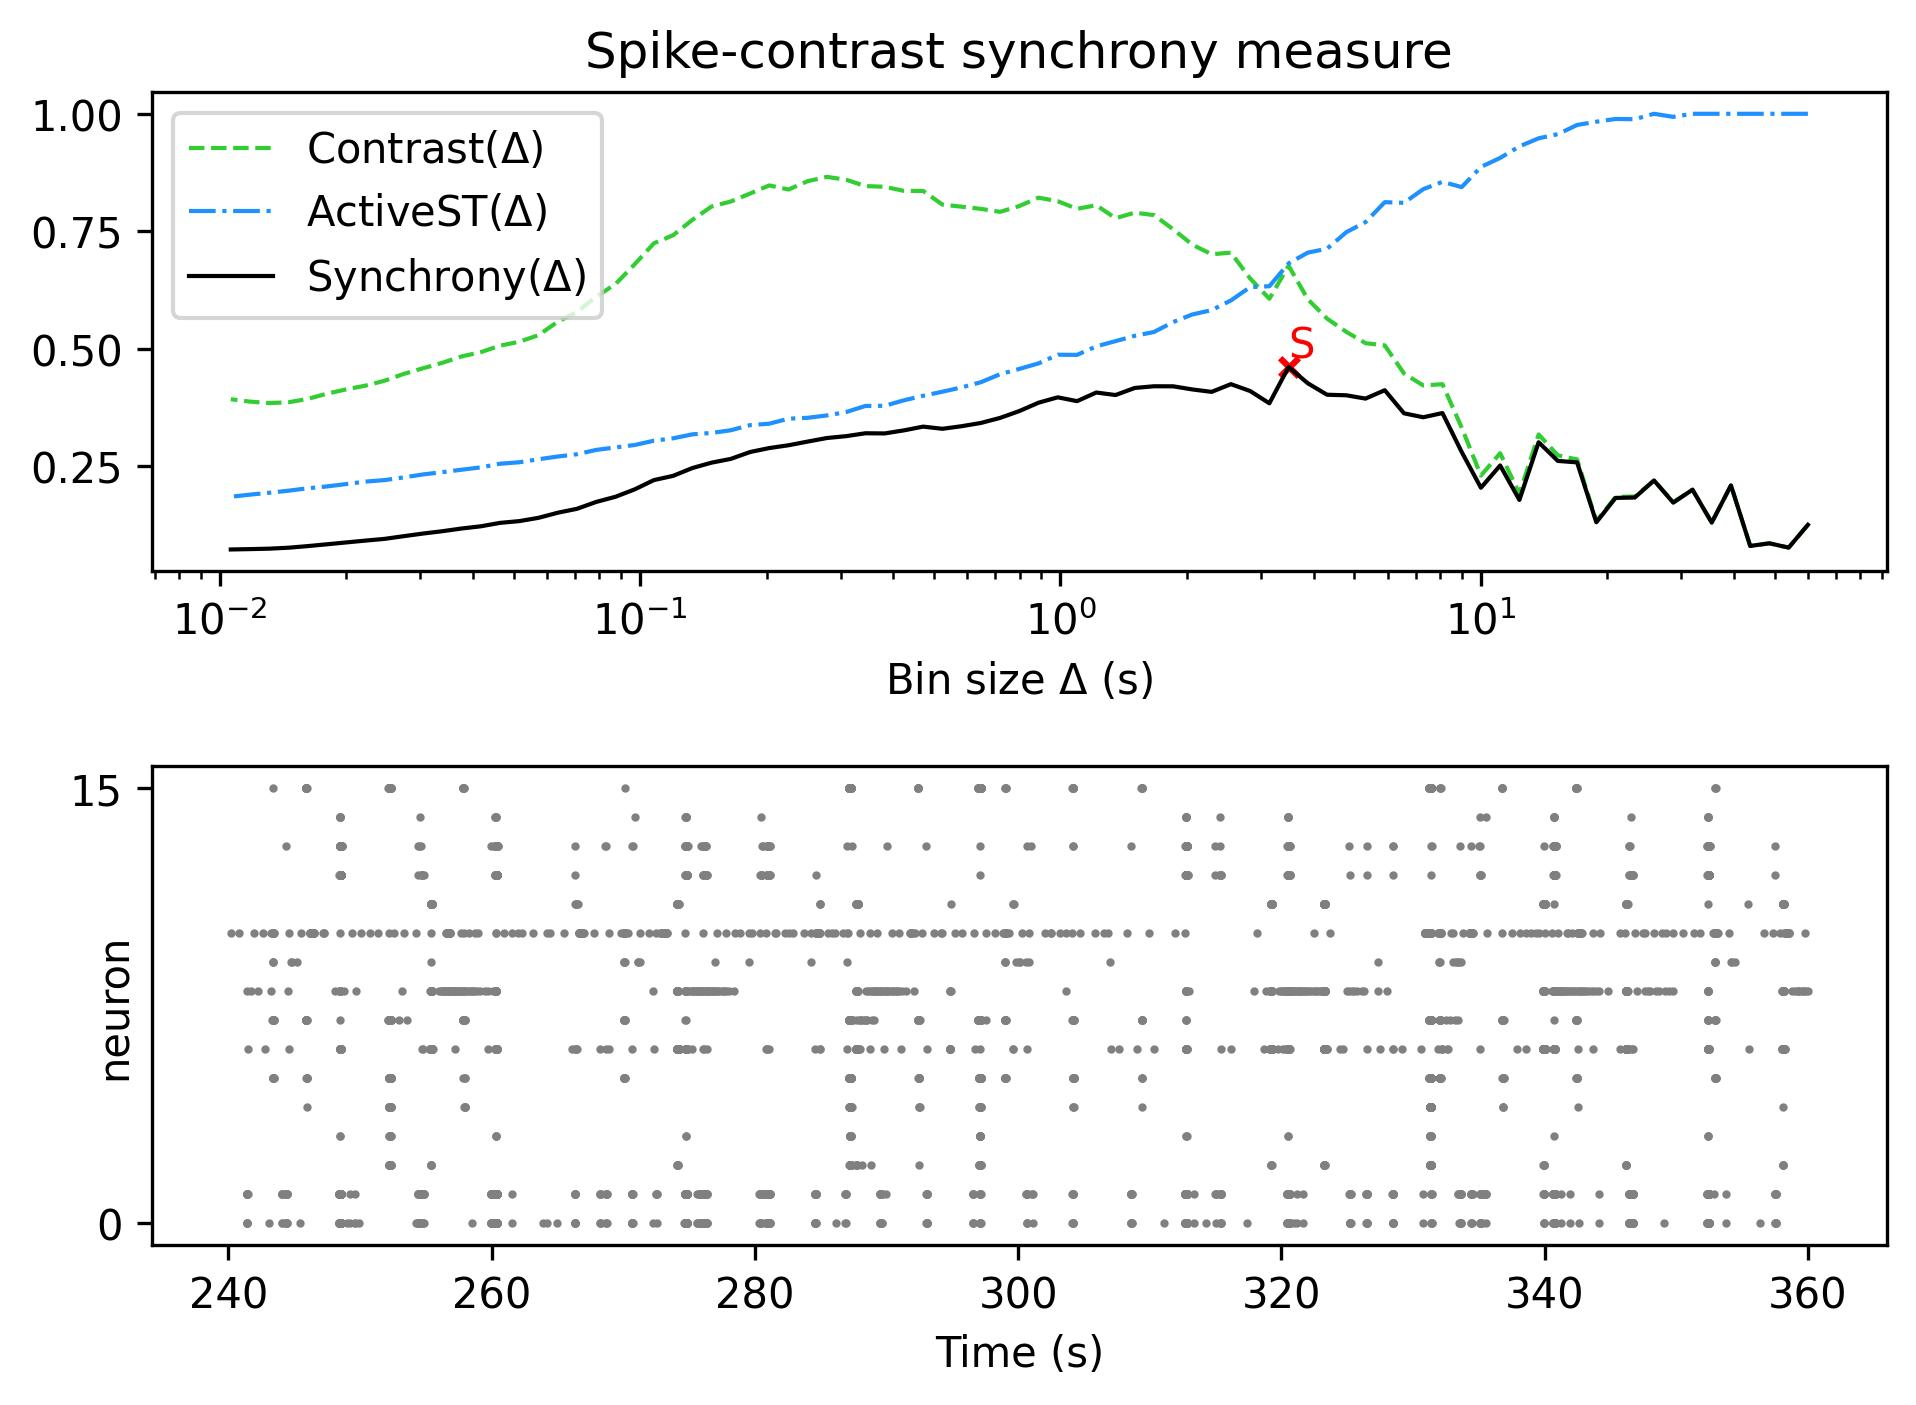

Values plotted in this chart, from the file beside it:
, Spike-contrast (60.0 s), Spike-contrast (54.0 s), Spike-contrast (48.6 s), Spike-contrast (43.74 s), Spike-contrast (39.366 s), Spike-contrast (35.429 s), Spike-contrast (31.886 s), Spike-contrast (28.698 s), Spike-contrast (25.828 s), Spike-contrast (23.245 s), Spike-contrast (20.921 s), Spike-contrast (18.829 s), Spike-contrast (16.946 s), Spike-contrast (15.251 s), Spike-contrast (13.726 s), Spike-contrast (12.353 s), Spike-contrast (11.118 s), Spike-contrast (10.006 s), Spike-contrast (9.006 s), Spike-contrast (8.105 s), Spike-contrast (7.295 s), Spike-contrast (6.565 s), Spike-contrast (5.909 s)
0, 0.125, 0.07647, 0.08564, 0.08006, 0.209, 0.1297, 0.1998, 0.1722, 0.2194, 0.1831, 0.1823, 0.1305, 0.2579, 0.261, 0.3008, 0.1779, 0.2514, 0.2039, 0.28, 0.3629, 0.354, 0.3624, 0.4116
